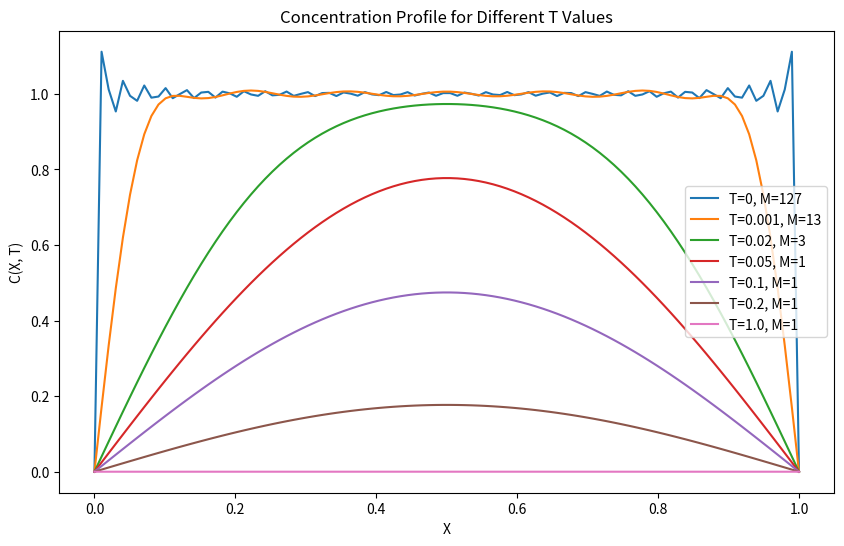
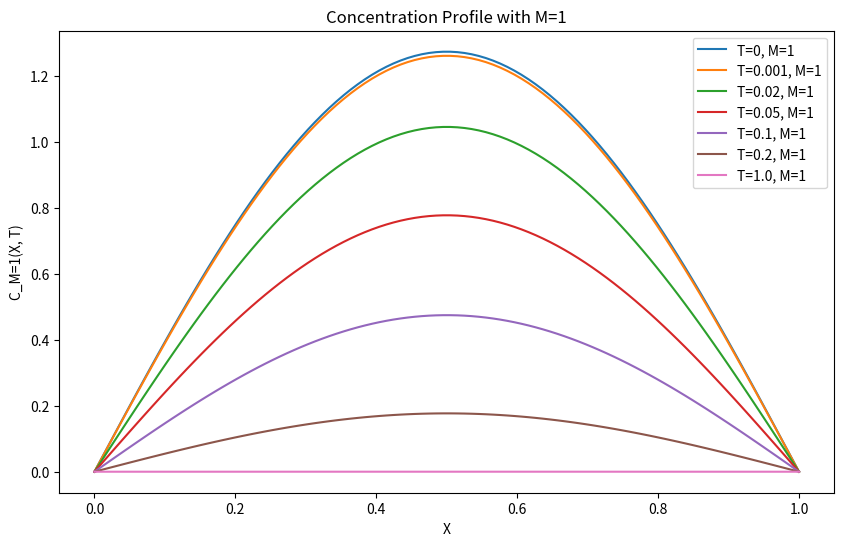

Source code (Python) for these figures, in order:
import numpy as np
import matplotlib.pyplot as plt


def C_M(X, T, M):
    """Compute the truncated series solution C_M(X, T) with M terms."""
    C_approx = np.zeros_like(X)
    for n in range(1, M + 1, 2):  # Only odd terms
        C_approx += (
            (4 / (n * np.pi)) * np.sin(n * np.pi * X) * np.exp(-(n**2) * np.pi**2 * T)
        )
    return C_approx


# Define parameters
X = np.linspace(0, 1, 100)  # Spatial domain
T_values = [0, 0.001, 0.02, 0.05, 0.1, 0.2, 1.0]  # Given time values


# Approximate M selection based on error tolerance (simplified approach)
def find_M(T, epsilon_tol=0.01):
    M = 1
    while (4 / ((M + 2) * np.pi)) * np.exp(
        -((M + 2) ** 2) * np.pi**2 * T
    ) > epsilon_tol:
        M += 2  # Only odd values of M are considered
    return M


for T in T_values:
    M = find_M(T)
    print(f"For T={T}, M={M}")

# Plot solutions for different T values
plt.figure(figsize=(10, 6))
for T in T_values:
    M = find_M(T)  # Determine M for given T
    C_approx = C_M(X, T, M)
    plt.plot(X, C_approx, label=f"T={T}, M={M}")

plt.xlabel("X")
plt.ylabel("C(X, T)")
plt.title("Concentration Profile for Different T Values")
plt.legend()
plt.show()

# Special case: M = 1 for all T
plt.figure(figsize=(10, 6))
for T in T_values:
    C_approx = C_M(X, T, M=1)
    plt.plot(X, C_approx, label=f"T={T}, M=1")

plt.xlabel("X")
plt.ylabel("C_M=1(X, T)")
plt.title("Concentration Profile with M=1")
plt.legend()
plt.show()
